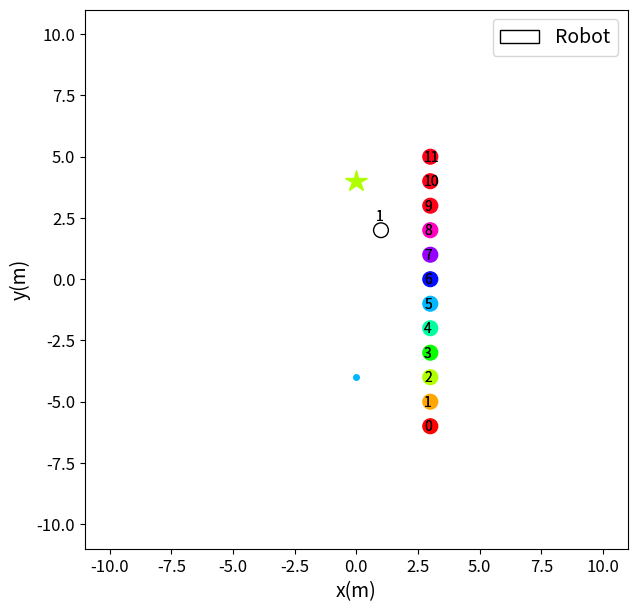

Write the Python code that produced this figure. (Note: this script raises an exception after producing the figure.)
from matplotlib import animation, patches  # 画动态图
import matplotlib.pyplot as plt
import matplotlib.lines as mlines  # 基本绘图
import numpy as np

cmap = plt.cm.get_cmap('hsv', 10)  # color map


fig, ax = plt.subplots(figsize=(7, 7))  # 面板大小7，7 fig 表示一窗口 ax 是一个框
ax.tick_params(labelsize=12)  # 坐标字体大小
ax.set_xlim(-11, 11)  # -11，11  # 坐标的范围   可用于控制画面比例
ax.set_ylim(-11, 11)  # -11，11
ax.set_xlabel('x(m)', fontsize=14)
ax.set_ylabel('y(m)', fontsize=14)
show_human_start_goal = True


positions = []
for i in range(-6,6):
    positions.append([3,i])
print(positions)

for i,po in enumerate(positions):
    circle = plt.Circle(positions[i],0.3,fill=True, color=cmap(i))
    number = plt.text(positions[i][0]-0.25, positions[i][1]-0.2, str(i), color='black')
    ax.add_artist(circle)
    ax.add_artist(number)

human_goal = mlines.Line2D([0], [4],color=cmap(2), marker='*', linestyle='None', markersize=16)
ax.add_artist(human_goal)
human_start = mlines.Line2D([0], [-4],
                            color=cmap(5),
                            marker='o', linestyle='None', markersize=4)
ax.add_artist(human_start)

robot = plt.Circle((1,2), 0.3, fill=False, color='black')
ax.add_artist(robot)

x_offset = 0.2
y_offset = 0.4
number = plt.text(robot.center[0] - x_offset, robot.center[1] + y_offset, str(1),
                                          color='black')
ax.add_artist(number)
plt.legend([robot], ['Robot'], fontsize=14)


direction = ((1, 2), (1 + 0.3 * np.cos(np.math.pi/2), 2 + 0.3 * np.sin(np.math.pi/2)))
arrow_color = 'black'
arrow_style = patches.ArrowStyle("->", head_length=4, head_width=2)  # 箭头的长度和宽度
arrow = patches.FancyArrowPatch(*direction, color=arrow_color, arrowstyle=arrow_style)
ax.add_artist(arrow)

time = plt.text(0.4, 0.9, 'Time: {}'.format(0), fontsize=16, transform=ax.transAxes)
ax.add_artist(time)
step = plt.text(0.1, 0.9, 'Step: {}'.format(0), fontsize=16, transform=ax.transAxes)
ax.add_artist(step)

plt.show()